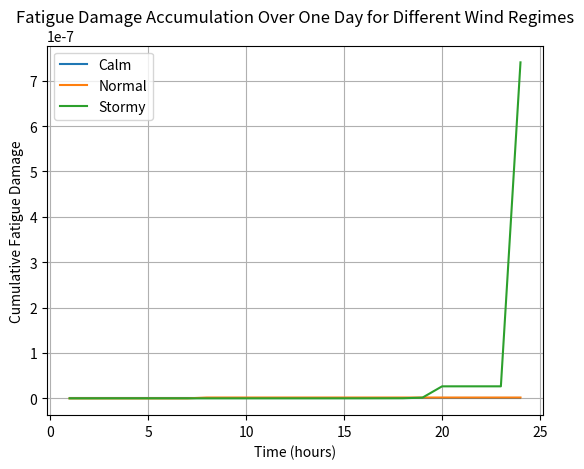

The matplotlib source for this figure:
import numpy as np
import matplotlib.pyplot as plt

# Material constants for S-N curve (simplified for wind turbine blade composite)
m = 10.0  # S-N curve slope
S_ref = 50e6  # Reference stress amplitude in Pa (50 MPa)
N_ref = 1e6   # Cycles to failure at S_ref
C = N_ref * S_ref ** m  # S-N constant (N = C / S^m)

def rainflow(data):
    """
    Simplified rainflow counting algorithm to extract cycles from load time series.
    Returns list of (amplitude, count) where count is 1 for full cycles, 0.5 for half cycles.
    """
    # Extract turning points (peaks and valleys)
    tp = []
    for val in data:
        while len(tp) >= 2 and (val - tp[-1]) * (tp[-1] - tp[-2]) <= 0:
            tp.pop()
        tp.append(val)
    
    # Rainflow cycle extraction
    cycles = []
    i = 0
    while len(tp) - i >= 3:
        S0 = tp[i]
        S1 = tp[i + 1]
        S2 = tp[i + 2]
        r1 = abs(S1 - S0)
        r2 = abs(S2 - S1)
        if r1 <= r2:
            cycles.append((r1 / 2, 1.0))  # Amplitude and full cycle count
            tp.pop(i + 1)
        else:
            i += 1
    
    # Remaining residues as half cycles
    for j in range(i, len(tp) - 1):
        r = abs(tp[j + 1] - tp[j])
        cycles.append((r / 2, 0.5))  # Amplitude and half cycle count
    
    return cycles

# Define wind regimes (mean wind speed m/s, standard deviation for turbulence)
wind_regimes = {
    'Calm': (6.0, 1.5),
    'Normal': (10.0, 2.5),
    'Stormy': (14.0, 4.0)
}

# Simulation parameters
num_segments = 24  # Hours in a day
points_per_segment = 1000  # Data points per hour
segment_duration = 3600  # Seconds per segment (1 hour)

for regime, (mean_wind, std_wind) in wind_regimes.items():
    damage_accum = []
    cum_damage = 0.0
    
    for seg in range(num_segments):
        # Slight hourly variation in mean wind
        current_mean = mean_wind + np.random.normal(0, 0.5)
        
        # Time array for the segment
        t = np.linspace(0, segment_duration, points_per_segment)
        
        # Simulate wind speed with sinusoidal gusts (period ~5 min) and noise
        wind = current_mean + std_wind * np.sin(2 * np.pi * t / 300) + np.random.normal(0, std_wind / 2, points_per_segment)
        
        # Simplified stress calculation (proportional to wind speed squared, scaled to MPa range)
        stress = 0.5e6 * wind ** 2  # Results in stress amplitudes around 50e6 Pa for normal wind
        
        # Apply rainflow counting
        cycles = rainflow(stress)
        
        # Compute damage for the segment using Miner's rule
        segment_damage = 0.0
        for amp, count in cycles:
            if amp > 0:
                N = C / amp ** m
                segment_damage += count / N
        
        cum_damage += segment_damage
        damage_accum.append(cum_damage)
    
    # Plot damage accumulation for this regime
    times = np.arange(1, num_segments + 1)
    plt.plot(times, damage_accum, label=regime)
    
    # Estimate fatigue life (assuming this simulation represents one typical day)
    daily_damage = cum_damage
    if daily_damage > 0:
        life_days = 1.0 / daily_damage
        life_years = life_days / 365.25
    else:
        life_years = float('inf')
    
    print(f"{regime} regime:")
    print(f"  Daily damage: {daily_damage:.2e}")
    print(f"  Estimated fatigue life: {life_years:.2f} years\n")

# Final plot
plt.xlabel('Time (hours)')
plt.ylabel('Cumulative Fatigue Damage')
plt.title('Fatigue Damage Accumulation Over One Day for Different Wind Regimes')
plt.legend()
plt.grid(True)
plt.show()